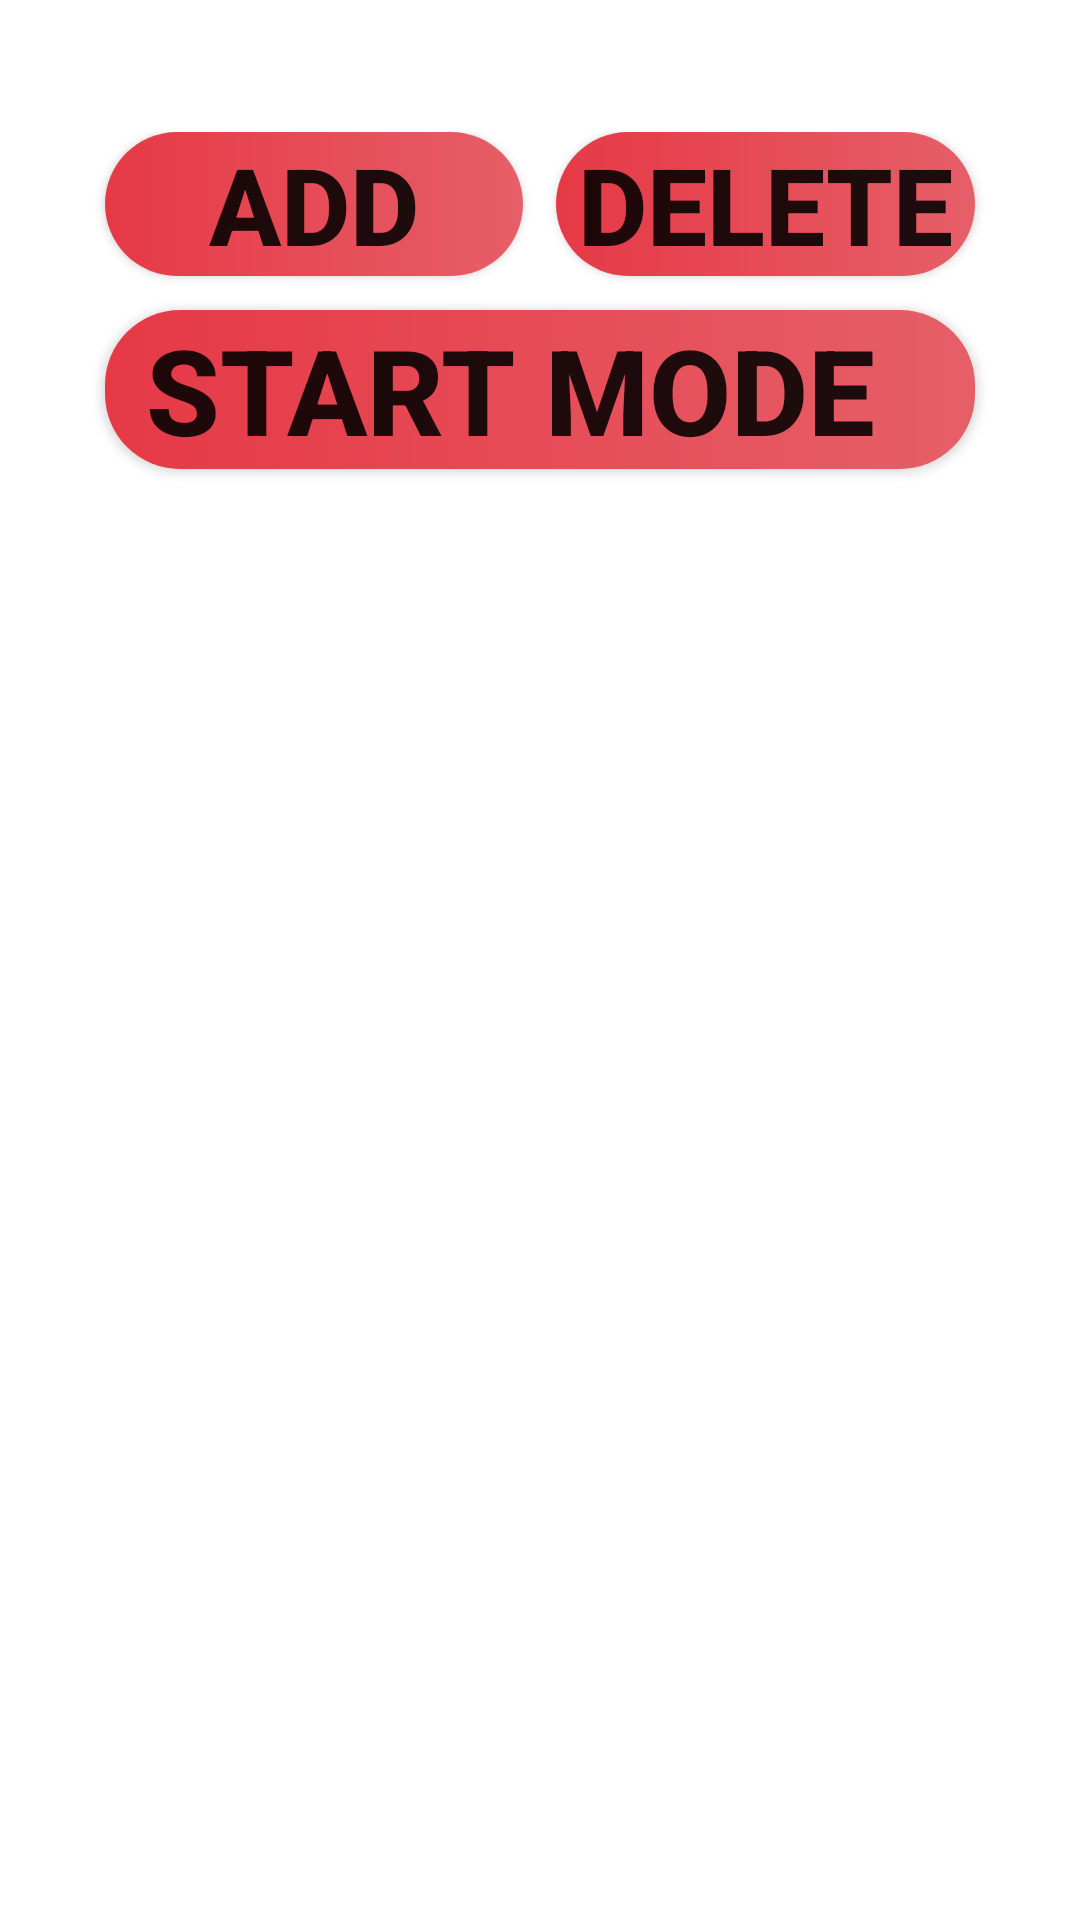

This screen was rendered from an Android layout file. Write that file and the resources it references.
<!-- AndroidManifest.xml: application theme Theme.SmartHeater -->
<!-- res/layout/fragment_time_mode.xml -->
<?xml version="1.0" encoding="utf-8"?>
<LinearLayout xmlns:android="http://schemas.android.com/apk/res/android"
    xmlns:app="http://schemas.android.com/apk/res-auto"
    xmlns:tools="http://schemas.android.com/tools"
    android:layout_width="match_parent"
    android:layout_height="match_parent"
    android:orientation="vertical"
    tools:context=".TimeModeFragment">

    <androidx.recyclerview.widget.RecyclerView
        android:id="@+id/recyclerView"
        android:layout_width="match_parent"
        android:layout_height="wrap_content"
        android:layout_marginStart="28.5dp"
        android:layout_marginTop="41dp"
        android:layout_marginEnd="28.5dp"
        android:scrollbarThumbHorizontal="@drawable/scrollbar_style"
        android:scrollbars="horizontal" />

    <LinearLayout
        android:id="@+id/layoutTime"
        android:layout_width="match_parent"
        android:layout_height="wrap_content"
        android:layout_marginTop="3dp"
        android:orientation="horizontal"
        android:weightSum="1">

        <Button
            android:id="@+id/buttonAddTime"
            android:layout_width="0dp"
            android:layout_height="wrap_content"
            android:layout_marginStart="35dp"
            android:layout_marginEnd="11dp"
            android:layout_marginBottom="16dp"
            android:layout_weight="0.5"
            android:background="@drawable/button_background_style"
            android:maxLines="1"
            android:text="@string/button_add_time"
            android:textStyle="bold"
            app:autoSizeMaxTextSize="100sp"
            app:autoSizeMinTextSize="10sp"
            app:autoSizeStepGranularity="0.5sp"
            app:autoSizeTextType="uniform"
            app:backgroundTint="#FFFFFF"
            app:backgroundTintMode="multiply"
            app:icon="@drawable/ic_add_time"
            app:iconPadding="6dp"
            tools:ignore="ButtonStyle" />

        <Button
            android:id="@+id/buttonDeleteTime"
            android:layout_width="0dp"
            android:layout_height="wrap_content"
            android:layout_marginEnd="35dp"
            android:layout_marginBottom="16dp"
            android:layout_weight="0.5"
            android:background="@drawable/button_background_style"
            android:maxLines="1"
            android:text="@string/button_delete_user"
            android:textStyle="bold"
            app:autoSizeMaxTextSize="100sp"
            app:autoSizeMinTextSize="10sp"
            app:autoSizeStepGranularity="0.5sp"
            app:autoSizeTextType="uniform"
            app:backgroundTint="#FFFFFF"
            app:backgroundTintMode="multiply"
            app:icon="@drawable/ic_delete_time"
            app:iconPadding="3dp"
            tools:ignore="ButtonStyle" />
    </LinearLayout>

    <Button
        android:id="@+id/buttonStartTimeMode"
        android:layout_width="match_parent"
        android:layout_height="53dp"
        android:layout_marginStart="35dp"
        android:layout_marginTop="-5dp"
        android:layout_marginEnd="35dp"
        android:background="@drawable/button_background_style"
        android:maxLines="1"
        android:paddingEnd="20dp"
        android:text="@string/button_start_mode"
        android:textStyle="bold"
        app:autoSizeMaxTextSize="100sp"
        app:autoSizeMinTextSize="10sp"
        app:autoSizeStepGranularity="0.5sp"
        app:autoSizeTextType="uniform"
        app:backgroundTint="#FFFFFF"
        app:backgroundTintMode="multiply"
        app:icon="@drawable/ic_clock"
        app:iconPadding="6dp"
        tools:ignore="ButtonStyle,RtlSymmetry" />

    <Button
        android:id="@+id/buttonStopTimeMode"
        android:layout_width="match_parent"
        android:layout_height="53dp"
        android:layout_marginStart="35dp"
        android:layout_marginTop="5dp"
        android:layout_marginEnd="35dp"
        android:background="@drawable/button_background_style"
        android:maxLines="1"
        android:paddingEnd="20dp"
        android:text="@string/button_stop_mode"
        android:textStyle="bold"
        android:visibility="gone"
        app:autoSizeMaxTextSize="100sp"
        app:autoSizeMinTextSize="10sp"
        app:autoSizeStepGranularity="0.5sp"
        app:autoSizeTextType="uniform"
        app:backgroundTint="#FFFFFF"
        app:backgroundTintMode="multiply"
        app:icon="@drawable/ic_clock"
        app:iconPadding="6dp"
        tools:ignore="ButtonStyle,RtlSymmetry" />
</LinearLayout>
<!-- resources referenced by this layout -->
<resources>
  <!-- drawable button_background_style (drawable) -->
  <?xml version="1.0" encoding="utf-8"?>
  <shape xmlns:android="http://schemas.android.com/apk/res/android" android:shape="rectangle">
      <corners android:radius="25dp"/>
      <gradient
          android:startColor="@color/primary_color"
          android:endColor="@color/secondary_color"
          android:angle="0"
          android:type="linear"/>
  </shape>
  <!-- drawable ic_clock (drawable) -->
  <vector xmlns:tools="http://schemas.android.com/tools"
      android:height="27dp" android:viewportHeight="512"
      android:viewportWidth="512" android:width="27dp" xmlns:android="http://schemas.android.com/apk/res/android">
      <path android:fillColor="@color/white"
          android:pathData="M233,1c-49.4,4.8 -95,23 -135,53.8 -19.5,15 -44.8,43.2 -59.4,66.2 -6.3,9.9 -18.6,35.1 -23,47.1 -4.9,13.4 -10.2,34 -12.8,49.9 -3.1,19.5 -3.1,56.5 0,76 4.5,27.6 11.6,49.8 23.7,74.5 13.2,26.9 26.9,46 48.9,68.1 22.1,22 41.2,35.7 68.1,48.9 24.7,12.1 46.9,19.2 74.5,23.7 19.5,3.1 56.5,3.1 76,-0 27.6,-4.5 49.8,-11.6 74.5,-23.7 26.9,-13.2 46,-26.9 68.1,-48.9 22,-22.1 35.7,-41.2 48.9,-68.1 8.8,-17.9 13.2,-29.6 18,-47.6 6.3,-24 7.8,-37.1 7.8,-64.9 0,-27.8 -1.5,-40.9 -7.8,-64.9 -4.8,-18 -9.2,-29.7 -18,-47.6 -13.2,-26.9 -26.9,-46 -48.9,-68.1 -22.1,-22 -41.2,-35.7 -68.1,-48.9 -24.6,-12.1 -47.4,-19.3 -74,-23.5 -14.7,-2.3 -47.5,-3.4 -61.5,-2zM279.8,41.1c48.8,5.3 93.4,27 128.8,62.3 41.5,41.5 63.4,94.3 63.4,152.6 0,58.3 -21.9,111.1 -63.4,152.6 -41.5,41.5 -94.3,63.4 -152.6,63.4 -58.3,-0 -111.1,-21.9 -152.6,-63.4 -41.5,-41.5 -63.4,-94.3 -63.4,-152.6 0,-58.3 21.9,-111.1 63.4,-152.6 34.9,-34.9 80,-56.9 127.6,-62.3 11,-1.2 37.6,-1.3 48.8,-0z" android:strokeColor="#00000000"
          tools:ignore="VectorPath" />
      <path android:fillColor="@color/white"
          android:pathData="M247.4,120.9c-4.8,2.2 -8.7,7 -10.4,12.6 -0.8,2.9 -1,21.5 -0.8,66.5 0.3,60.9 0.4,62.6 2.4,66.5 1.6,3.2 9.6,9.8 42,34.3 21.9,16.7 41.9,31.5 44.4,33 16.7,10 36.4,-7.9 28,-25.3 -2,-4.2 -6.1,-7.5 -39.6,-32.7l-37.4,-28 0,-55.8c0,-39 -0.3,-56.7 -1.1,-59.1 -2.9,-8.5 -10.2,-13.9 -18.9,-13.9 -2.5,-0 -6.4,0.9 -8.6,1.9z" android:strokeColor="#00000000"/>
  </vector>
  <!-- drawable ic_delete_time (drawable) -->
  <vector android:height="28dp" android:tint="@color/white"
      android:viewportHeight="24" android:viewportWidth="24"
      android:width="28dp" xmlns:android="http://schemas.android.com/apk/res/android">
      <path android:fillColor="@android:color/white" android:pathData="M6,19c0,1.1 0.9,2 2,2h8c1.1,0 2,-0.9 2,-2V7H6v12zM19,4h-3.5l-1,-1h-5l-1,1H5v2h14V4z"/>
  </vector>
  <!-- drawable scrollbar_style (drawable) -->
  <?xml version="1.0" encoding="utf-8"?>
  <shape android:shape="rectangle"
      xmlns:android="http://schemas.android.com/apk/res/android">
      <solid android:color="@color/primary_color" />
      <corners android:radius="100dp" />
  </shape>
  <string name="button_add_time">Add</string>
  <string name="button_delete_user">Delete</string>
  <string name="button_start_mode">Start mode</string>
  <string name="button_stop_mode">Stop mode</string>
  <style name="Theme.SmartHeater" parent="Theme.MaterialComponents.DayNight.DarkActionBar">
          <item name="colorPrimary">@color/primary_color</item>
          <item name="colorPrimaryVariant">@color/secondary_color</item>
          <item name="colorOnPrimary">@color/white</item>
          <item name="colorSecondary">@color/teal_200</item>
          <item name="colorSecondaryVariant">@color/teal_700</item>
          <item name="colorOnSecondary">@color/black</item>
          <item name="android:statusBarColor">?attr/colorPrimaryVariant</item>
      </style>
  <color name="primary_color">#E63946</color>
  <color name="secondary_color">#E65F68</color>
  <color name="white">#FFFFFFFF</color>
  <color name="teal_200">#FF03DAC5</color>
  <color name="teal_700">#FF018786</color>
  <color name="black">#FF000000</color>
</resources>
